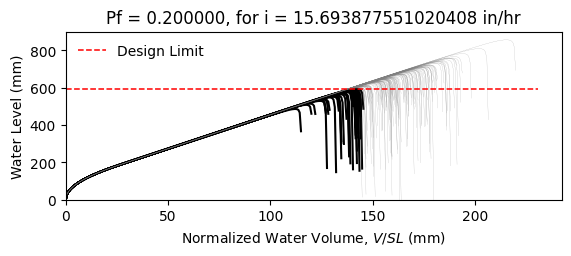

The data file committed next to this chart (first rows):
W14X26, L = 360.0 in, slope = 0.020833333333333332 in/in, dead load = 6.944444444444444e-05 kip/in…
zwlim AISC Appendix 2, zwlim DAMP, zwlim Proposed for ASCE 7, zwlim Neglect Ponding, dhnom Denver, dhnom New York, dhnom New Orleans, dh Denver, dh New York, dh New Orleans, dmax
18.05, 19.36, 16.26, 18.05, 1.824, 1.824, 1.824, 5.84, 5.84, 5.84, 27.64, Safe, 
18.05, 19.36, 16.26, 18.05, 1.824, 1.824, 1.824, 5.84, 5.84, 5.84, 24, Safe, 
18.05, 19.36, 16.26, 18.05, 1.824, 1.824, 1.824, 5.84, 5.84, 5.84, 22.98, Fail, 
18.05, 19.36, 16.26, 18.05, 1.824, 1.824, 1.824, 5.84, 5.84, 5.84, 27.11, Safe, 
18.05, 19.36, 16.26, 18.05, 1.824, 1.824, 1.824, 5.84, 5.84, 5.84, 22.84, Fail, 
18.05, 19.36, 16.26, 18.05, 1.824, 1.824, 1.824, 5.84, 5.84, 5.84, 33.74, Safe, 
18.05, 19.36, 16.26, 18.05, 1.824, 1.824, 1.824, 5.84, 5.84, 5.84, 25.4, Safe, 
18.05, 19.36, 16.26, 18.05, 1.824, 1.824, 1.824, 5.84, 5.84, 5.84, 22.97, Fail, 
18.05, 19.36, 16.26, 18.05, 1.824, 1.824, 1.824, 5.84, 5.84, 5.84, 26.53, Safe, 
18.05, 19.36, 16.26, 18.05, 1.824, 1.824, 1.824, 5.84, 5.84, 5.84, 24.92, Safe, 
18.05, 19.36, 16.26, 18.05, 1.824, 1.824, 1.824, 5.84, 5.84, 5.84, 21.99, Fail, 
18.05, 19.36, 16.26, 18.05, 1.824, 1.824, 1.824, 5.84, 5.84, 5.84, 21.16, Fail, 
18.05, 19.36, 16.26, 18.05, 1.824, 1.824, 1.824, 5.84, 5.84, 5.84, 26.68, Safe, 
18.05, 19.36, 16.26, 18.05, 1.824, 1.824, 1.824, 5.84, 5.84, 5.84, 23.48, Safe, 
18.05, 19.36, 16.26, 18.05, 1.824, 1.824, 1.824, 5.84, 5.84, 5.84, 27.32, Safe, 
18.05, 19.36, 16.26, 18.05, 1.824, 1.824, 1.824, 5.84, 5.84, 5.84, 24.73, Safe, 
18.05, 19.36, 16.26, 18.05, 1.824, 1.824, 1.824, 5.84, 5.84, 5.84, 25.58, Safe, 
18.05, 19.36, 16.26, 18.05, 1.824, 1.824, 1.824, 5.84, 5.84, 5.84, 27.99, Safe, 
18.05, 19.36, 16.26, 18.05, 1.824, 1.824, 1.824, 5.84, 5.84, 5.84, 22.82, Fail, 
18.05, 19.36, 16.26, 18.05, 1.824, 1.824, 1.824, 5.84, 5.84, 5.84, 23.99, Safe, 
18.05, 19.36, 16.26, 18.05, 1.824, 1.824, 1.824, 5.84, 5.84, 5.84, 22.79, Fail, 
18.05, 19.36, 16.26, 18.05, 1.824, 1.824, 1.824, 5.84, 5.84, 5.84, 27.07, Safe, 
18.05, 19.36, 16.26, 18.05, 1.824, 1.824, 1.824, 5.84, 5.84, 5.84, 28.37, Safe, 
18.05, 19.36, 16.26, 18.05, 1.824, 1.824, 1.824, 5.84, 5.84, 5.84, 25.03, Safe, 
18.05, 19.36, 16.26, 18.05, 1.824, 1.824, 1.824, 5.84, 5.84, 5.84, 23.84, Safe, 
18.05, 19.36, 16.26, 18.05, 1.824, 1.824, 1.824, 5.84, 5.84, 5.84, 20.99, Fail, 
18.05, 19.36, 16.26, 18.05, 1.824, 1.824, 1.824, 5.84, 5.84, 5.84, 26.36, Safe, 
18.05, 19.36, 16.26, 18.05, 1.824, 1.824, 1.824, 5.84, 5.84, 5.84, 26.14, Safe, 
18.05, 19.36, 16.26, 18.05, 1.824, 1.824, 1.824, 5.84, 5.84, 5.84, 22.95, Fail, 
18.05, 19.36, 16.26, 18.05, 1.824, 1.824, 1.824, 5.84, 5.84, 5.84, 29.2, Safe, 
18.05, 19.36, 16.26, 18.05, 1.824, 1.824, 1.824, 5.84, 5.84, 5.84, 25.38, Safe, 
18.05, 19.36, 16.26, 18.05, 1.824, 1.824, 1.824, 5.84, 5.84, 5.84, 26.48, Safe, 
18.05, 19.36, 16.26, 18.05, 1.824, 1.824, 1.824, 5.84, 5.84, 5.84, 23.68, Safe, 
18.05, 19.36, 16.26, 18.05, 1.824, 1.824, 1.824, 5.84, 5.84, 5.84, 28.24, Safe, 
18.05, 19.36, 16.26, 18.05, 1.824, 1.824, 1.824, 5.84, 5.84, 5.84, 26.85, Safe, 
18.05, 19.36, 16.26, 18.05, 1.824, 1.824, 1.824, 5.84, 5.84, 5.84, 22.86, Fail, 
18.05, 19.36, 16.26, 18.05, 1.824, 1.824, 1.824, 5.84, 5.84, 5.84, 26.03, Safe, 
18.05, 19.36, 16.26, 18.05, 1.824, 1.824, 1.824, 5.84, 5.84, 5.84, 26.38, Safe, 
18.05, 19.36, 16.26, 18.05, 1.824, 1.824, 1.824, 5.84, 5.84, 5.84, 27.47, Safe, 
18.05, 19.36, 16.26, 18.05, 1.824, 1.824, 1.824, 5.84, 5.84, 5.84, 22.24, Fail, 
18.05, 19.36, 16.26, 18.05, 1.824, 1.824, 1.824, 5.84, 5.84, 5.84, 28.01, Safe, 
18.05, 19.36, 16.26, 18.05, 1.824, 1.824, 1.824, 5.84, 5.84, 5.84, 23.64, Safe, 
18.05, 19.36, 16.26, 18.05, 1.824, 1.824, 1.824, 5.84, 5.84, 5.84, 24.95, Safe, 
18.05, 19.36, 16.26, 18.05, 1.824, 1.824, 1.824, 5.84, 5.84, 5.84, 24.21, Safe, 
18.05, 19.36, 16.26, 18.05, 1.824, 1.824, 1.824, 5.84, 5.84, 5.84, 27.81, Safe, 
18.05, 19.36, 16.26, 18.05, 1.824, 1.824, 1.824, 5.84, 5.84, 5.84, 21.57, Fail, 
18.05, 19.36, 16.26, 18.05, 1.824, 1.824, 1.824, 5.84, 5.84, 5.84, 25.31, Safe, 
18.05, 19.36, 16.26, 18.05, 1.824, 1.824, 1.824, 5.84, 5.84, 5.84, 23.75, Safe, 
18.05, 19.36, 16.26, 18.05, 1.824, 1.824, 1.824, 5.84, 5.84, 5.84, 25.4, Safe, 
18.05, 19.36, 16.26, 18.05, 1.824, 1.824, 1.824, 5.84, 5.84, 5.84, 23.14, Fail, 
18.05, 19.36, 16.26, 18.05, 1.824, 1.824, 1.824, 5.84, 5.84, 5.84, 27.16, Safe, 
18.05, 19.36, 16.26, 18.05, 1.824, 1.824, 1.824, 5.84, 5.84, 5.84, 20.27, Fail, 
18.05, 19.36, 16.26, 18.05, 1.824, 1.824, 1.824, 5.84, 5.84, 5.84, 25.47, Safe, 
18.05, 19.36, 16.26, 18.05, 1.824, 1.824, 1.824, 5.84, 5.84, 5.84, 23.65, Safe, 
18.05, 19.36, 16.26, 18.05, 1.824, 1.824, 1.824, 5.84, 5.84, 5.84, 28.94, Safe, 
18.05, 19.36, 16.26, 18.05, 1.824, 1.824, 1.824, 5.84, 5.84, 5.84, 23.64, Safe, 
18.05, 19.36, 16.26, 18.05, 1.824, 1.824, 1.824, 5.84, 5.84, 5.84, 24.93, Safe, 
18.05, 19.36, 16.26, 18.05, 1.824, 1.824, 1.824, 5.84, 5.84, 5.84, 23.55, Safe, 
18.05, 19.36, 16.26, 18.05, 1.824, 1.824, 1.824, 5.84, 5.84, 5.84, 21.15, Fail, 
... 142 more rows
